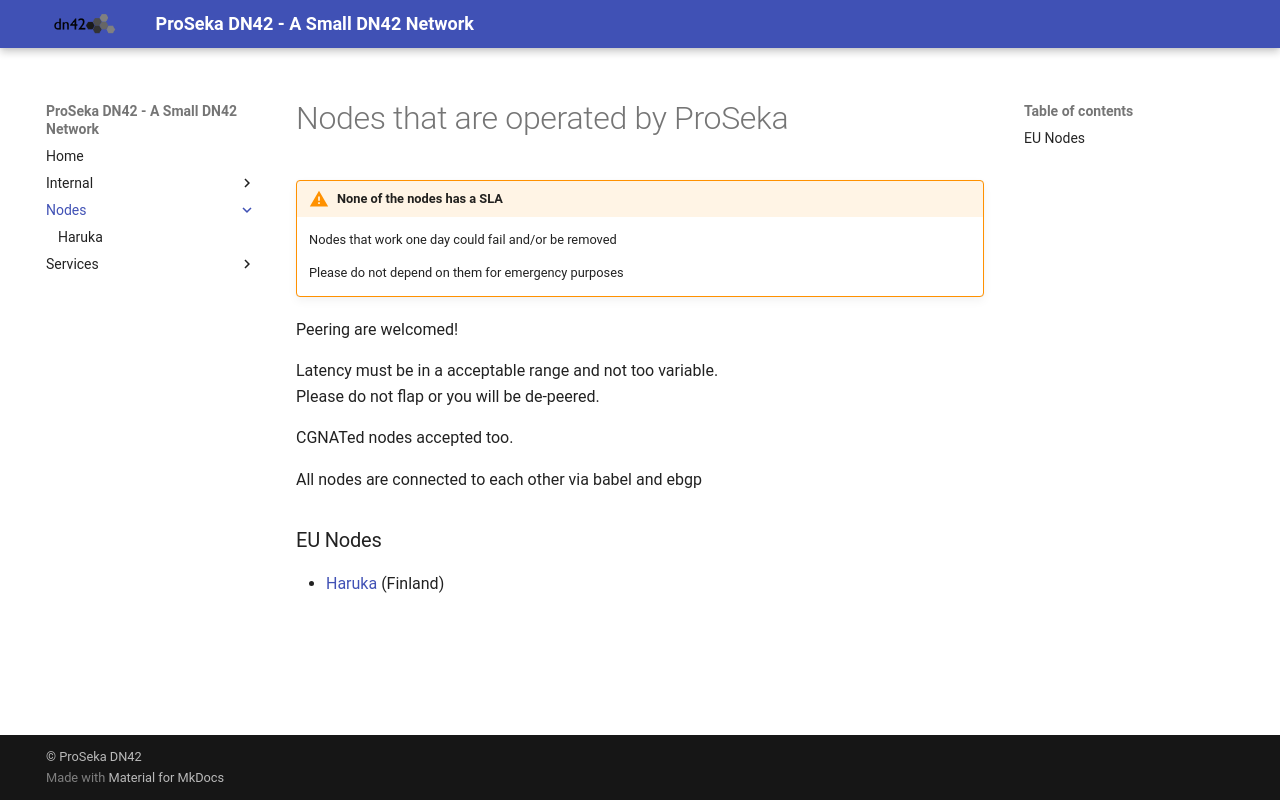

repository: Darren-project/dn42-proseka-wiki · page: Nodes/index.html · generator: mkdocs

---
social:
  cards_layout_options:
       title: Nodes
       description: "Peering are welcomed! Latency must be in a acceptable range and not too variable. Please do not flap or you will be de-peered. CGNATed nodes accepted too. All nodes are connected to each other via babel and ebgp."
---

# Nodes that are operated by ProSeka
> [!warning] None of the nodes has a SLA
> Nodes that work one day could fail and/or be removed
> 
> Please do not depend on them for emergency purposes

Peering are welcomed! 

Latency must be in a acceptable range and not too variable.   
Please do not flap or you will be de-peered.

CGNATed nodes accepted too.

All nodes are connected to each other via babel and ebgp

### EU Nodes
- [[Haruka]] (Finland)
